Run: headless pygame with SDL's dummy video driver; simulated clock (each Clock.tick advances the game by its frame time, no real sleeping); random seed 0; keys injected as events and as key.get_pressed() state; mouse plan: one left click at the window centre at the start of phase 2, then a move to the lower-right quarter at the start of phase 3.
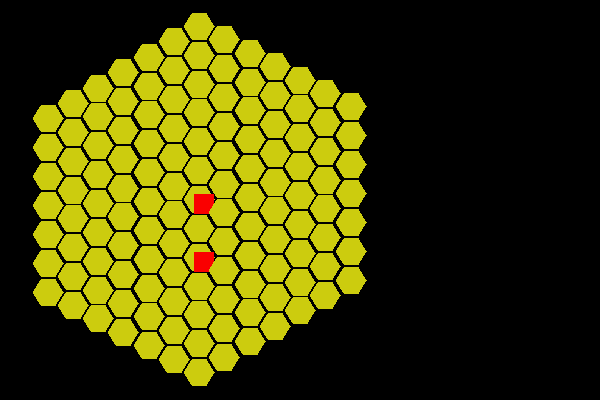
Frame 1 of 4 · flips 1–60 · no input
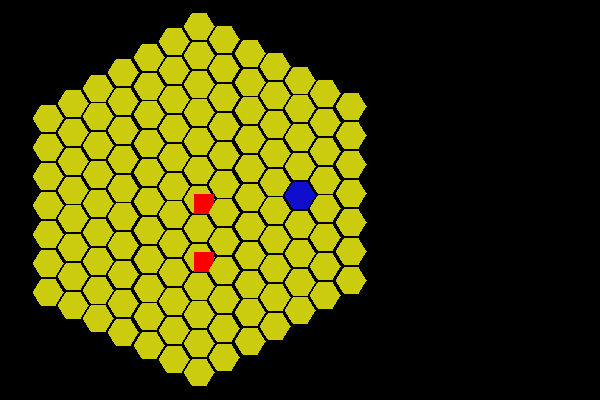
Frame 2 of 4 · flips 61–180 · clicked the window centre · tapped SPACE, RETURN · held RIGHT (→), D
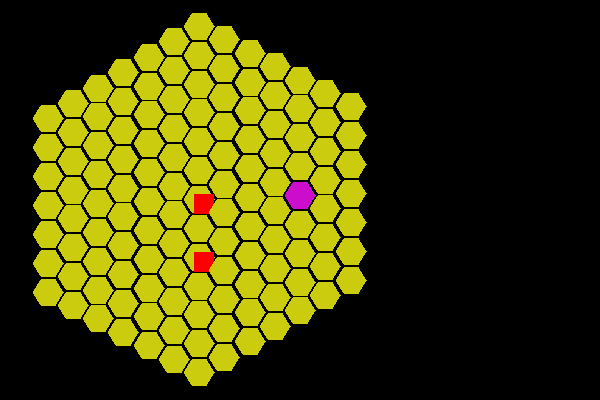
Frame 3 of 4 · flips 181–300 · moved the mouse to the lower-right quarter · held DOWN (↓), S
Frame 4 of 4 · flips 301–420 · held LEFT (←), A, UP (↑), W · screen unchanged from frame 3, image omitted

The pygame program that drew these frames:

import math
import pygame


hex_ids = 0
SQRT3 = math.sqrt(3)


class Token(object):
    def __init__(self, screen, hex_cell, name='None'):
        self.name = name
        self.screen = screen
        self.hex_cell = hex_cell
        self.hex_cell.token = self
        self.x = self.hex_cell.x
        self.y = self.hex_cell.y
        self.shape = (10,10,20,20)
        self.surf = pygame.Surface((40, 40), pygame.SRCALPHA)
        pygame.draw.rect(self.surf, (250, 0, 0), self.shape)
        screen.blit(self.surf, (self.x, self.y))

    def update(self):
        pygame.draw.rect(self.surf, (250, 0, 0), self.shape)
        self.screen.blit(self.surf, (self.x, self.y))

    def move(self, hex_cell):
        if hex_cell.token:
            return
        self.hex_cell.token = None
        self.hex_cell = hex_cell
        self.hex_cell.token = self
        self.x = self.hex_cell.x
        self.y = self.hex_cell.y


class HexMap(object):
    def __init__(self, screen):
        self.screen = screen
    
        self.chosen_hex = None
        self.hover = None
                
        self.size = 31

        self.hexmap = []
    
        self.radius = 7
        self.real_center = 200
        self.center = self.real_center-self.size/2
        self.tiles = [[None for i in range(-self.radius+1, self.radius)] for j in range(-self.radius+1, self.radius)]
        self.x_offset = 0
        self.y_offset = 0

        for q in range(-self.radius+1, self.radius):
            for r in range(-self.radius+1, self.radius):
                r_offset = r*(SQRT3*self.size/2+2)
                rq_offset = q*SQRT3*self.size/4
                q_offset = q*(3*self.size/4+2)
                if q+r in range(-self.radius+1, self.radius):
                    self.hexmap.append(Hex(self.screen, self.center+q_offset, self.center+r_offset+rq_offset, self.size, (q, r)))
                    self.tiles[q+self.radius-1][r+self.radius-1] = self.hexmap[-1]

    def update(self):
        for hex_cell in self.hexmap:
            hex_cell.update(x_offset=self.x_offset, y_offset=self.y_offset)
        if self.chosen_hex:
            self.chosen_hex.update((204,14,204),x_offset=self.x_offset, y_offset=self.y_offset)
        if self.hover:
            self.hover.update((14,204,204),x_offset=self.x_offset, y_offset=self.y_offset)
        if self.hover is self.chosen_hex and self.hover:
            self.chosen_hex.update((14,14,204),x_offset=self.x_offset, y_offset=self.y_offset)            

    def check_position(self, x, y):
        new_x = x-self.real_center
        new_y = y-self.real_center
        q_id = int(new_x/(3*self.size/4+2))
        r_id = round((new_y/(SQRT3*self.size/2+2)-(new_x/(3*self.size/4+2))/2))
        hexes = (q_id, r_id), (q_id, r_id+1), (q_id, r_id-1), \
                (q_id-1, r_id), (q_id-1, r_id+1), \
                (q_id+1, r_id), (q_id+1, r_id-1)
        print(q_id, r_id)
        print(hexes)
        for item in hexes:
            try:
                clicked_hex = self.tiles[item[0]+self.radius-1][item[1]+self.radius-1]
                if clicked_hex:
                    if clicked_hex.surf.get_rect(topleft=(clicked_hex.x+self.x_offset, clicked_hex.y+self.y_offset)).collidepoint(x,y):

                        if clicked_hex.mask.get_at((x-clicked_hex.x-self.x_offset, y-clicked_hex.y-self.y_offset)):
                            print('clicked on mask', clicked_hex.hex_id)
                            return clicked_hex
            except IndexError:
                pass
        return None


class Hex(object):
    def __init__(self, screen, x, y, size, hex_id):
        self.x = int(x)
        self.y = int(y)
        self.screen = screen
        self.size = size
        self.surf = pygame.Surface((size, size), pygame.SRCALPHA)
        self.hex_id = hex_id
        self.token = None
        a = self.size/2
        side = int(math.floor(a))
        diag = int(math.floor(SQRT3*a/2))
        half = int(math.floor(a/2))
        self.points = (side+side,0+side), (half+side, diag+side), (-half+side, diag+side), (-side+side,0+side), (-half+side, -diag+side), (half+side, -diag+side)
        print(self.points)
        pygame.draw.polygon(self.surf, (204,204,14), self.points)
        self.mask = pygame.mask.from_surface(self.surf)

    def update(self, color=None, x_offset=0, y_offset=0):
        if color:
            pygame.draw.polygon(self.surf, color, self.points)
        else:
            pygame.draw.polygon(self.surf, (204,204,14), self.points)
        self.screen.blit(self.surf, (self.x+x_offset, self.y+y_offset))
        if self.token:
            self.token.update()


def run():
    pygame.init()
    pygame.font.init()
    clock = pygame.time.Clock()
    myfont = pygame.font.SysFont('Comic Sans MS', 14)

    width=600
    height=400
    screen = pygame.display.set_mode((width, height ))

    hexmap_object = HexMap(screen)

    Token(screen, hexmap_object.tiles[6][6], 'Adam')
    Token(screen, hexmap_object.tiles[6][8], 'Kuba')

    pygame.display.flip() # paint screen one time
            
    running = True
    hover_text = ''

    # Main loop
    while running:
        for event in pygame.event.get():
            # Quit the game if event is "quit"
            if event.type == pygame.QUIT:
                running = False
            # Mouse hover highlight
            if event.type == pygame.MOUSEMOTION:
                x, y = event.pos
                hexmap_object.hover = hexmap_object.check_position(x, y)
            # Mouse click
            if event.type == pygame.MOUSEBUTTONDOWN:
                x, y = event.pos
                clicked_hex = hexmap_object.check_position(x, y)
                if clicked_hex:
                    # If clicked hex_cell is already chosen, unclick it
                    if clicked_hex == hexmap_object.chosen_hex:
                        hexmap_object.chosen_hex = None
                    # If holding token, put it on an empty place
                    elif not clicked_hex.token and hexmap_object.chosen_hex:
                        hexmap_object.chosen_hex.token.move(clicked_hex)
                        hexmap_object.chosen_hex = None
                    # If clicking on space with token, grab it
                    else:
                        hexmap_object.chosen_hex = clicked_hex
                hexmap_object.hover = clicked_hex

        # Print text on side
        if hexmap_object.hover:
            if hexmap_object.hover.token:
                hover_text = hexmap_object.hover.token.name
        elif hexmap_object.chosen_hex:
            if hexmap_object.chosen_hex.token:
                print(hexmap_object.chosen_hex.token.name)
                hover_text = hexmap_object.chosen_hex.token.name
        else:
            hover_text = ''

        # Update screen
        screen.fill(pygame.Color("black"))
        textsurface = myfont.render(hover_text, False, (200, 0, 0))
        screen.blit(textsurface, (400, 20))
        hexmap_object.update()
        pygame.display.update()
        pygame.display.flip()
        clock.tick(60)

    pygame.quit()


if __name__ == '__main__':
    run()
